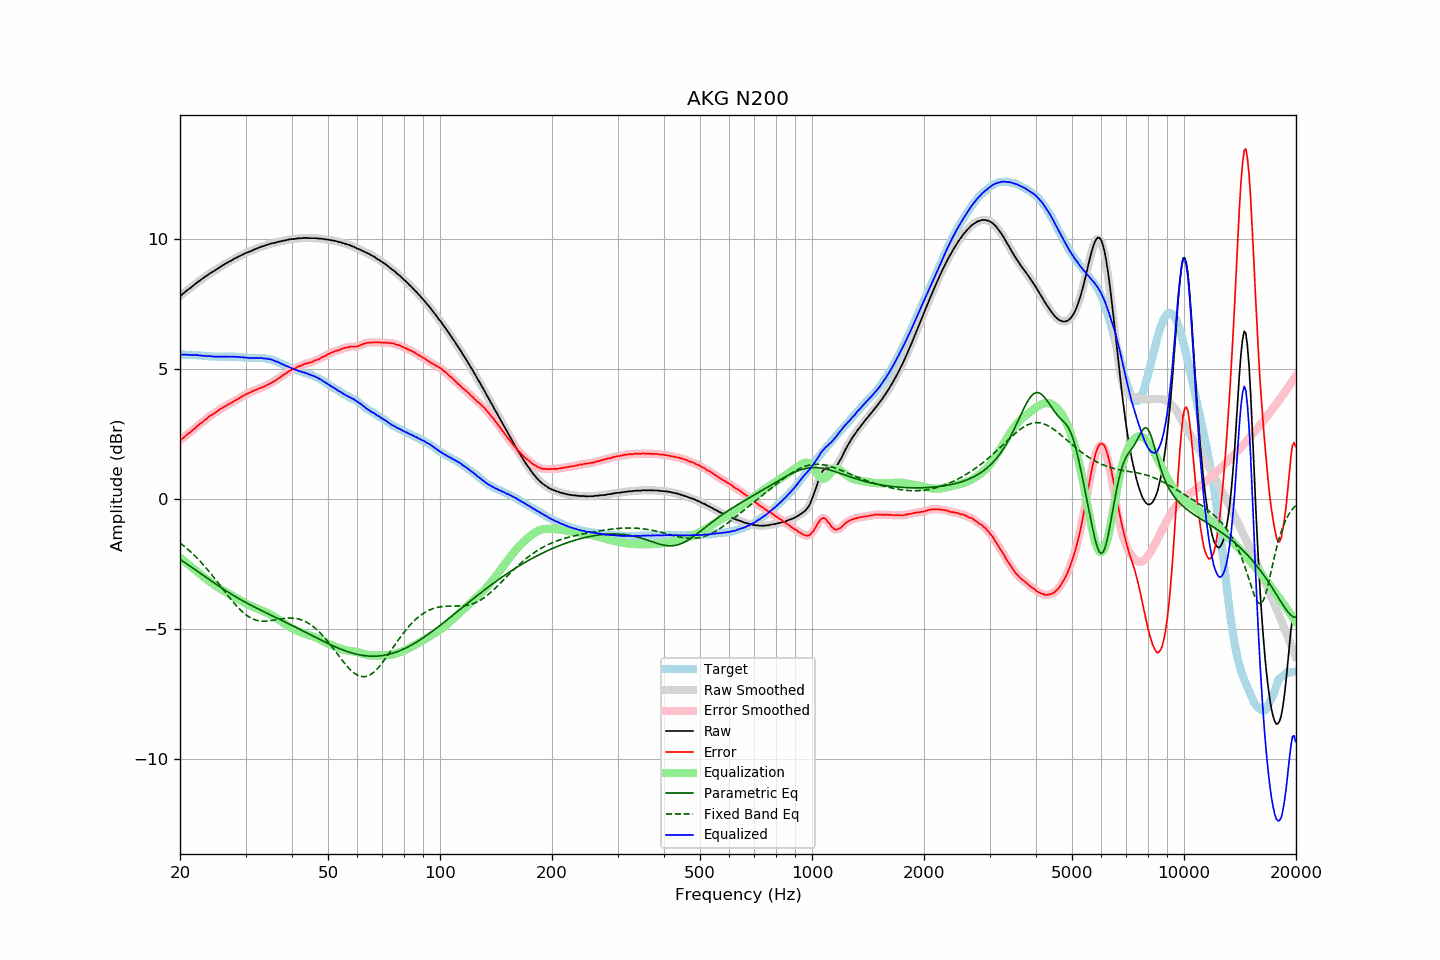

Data behind this chart, as committed beside it:
frequency, raw, error, smoothed, error_smoothed, equalization, parametric_eq, fixed_band_eq, equalized_raw, equalized_smoothed, target
20.00, 7.81, 2.25, 7.81, 2.25, -2.25, -2.32, -1.69, 5.55, 5.55, 5.55
20.20, 7.86, 2.30, 7.86, 2.30, -2.30, -2.36, -1.74, 5.55, 5.55, 5.55
20.40, 7.91, 2.35, 7.91, 2.36, -2.35, -2.40, -1.79, 5.55, 5.55, 5.55
20.61, 7.96, 2.40, 7.96, 2.41, -2.40, -2.45, -1.84, 5.55, 5.55, 5.55
20.81, 8.01, 2.46, 8.01, 2.46, -2.46, -2.49, -1.89, 5.55, 5.55, 5.54
21.02, 8.06, 2.51, 8.05, 2.51, -2.51, -2.53, -1.94, 5.55, 5.55, 5.54
21.23, 8.10, 2.55, 8.10, 2.56, -2.56, -2.57, -2.00, 5.54, 5.54, 5.54
21.44, 8.15, 2.60, 8.15, 2.60, -2.61, -2.62, -2.06, 5.54, 5.54, 5.55
21.66, 8.20, 2.65, 8.20, 2.65, -2.66, -2.66, -2.11, 5.54, 5.54, 5.54
21.87, 8.25, 2.71, 8.25, 2.71, -2.71, -2.70, -2.17, 5.54, 5.54, 5.54
22.09, 8.30, 2.77, 8.30, 2.76, -2.76, -2.74, -2.24, 5.54, 5.54, 5.53
22.31, 8.35, 2.82, 8.34, 2.82, -2.81, -2.79, -2.30, 5.54, 5.53, 5.53
22.54, 8.39, 2.87, 8.39, 2.87, -2.86, -2.83, -2.36, 5.52, 5.53, 5.52
22.76, 8.44, 2.92, 8.43, 2.92, -2.92, -2.87, -2.43, 5.52, 5.52, 5.52
22.99, 8.48, 2.96, 8.48, 2.96, -2.97, -2.92, -2.50, 5.51, 5.51, 5.52
23.22, 8.53, 3.02, 8.52, 3.01, -3.02, -2.96, -2.57, 5.51, 5.51, 5.51
23.45, 8.57, 3.06, 8.57, 3.06, -3.06, -3.00, -2.64, 5.50, 5.50, 5.51
23.69, 8.61, 3.11, 8.61, 3.12, -3.11, -3.05, -2.71, 5.50, 5.50, 5.50
23.92, 8.66, 3.17, 8.65, 3.16, -3.16, -3.09, -2.78, 5.50, 5.50, 5.49
24.16, 8.70, 3.21, 8.69, 3.21, -3.20, -3.13, -2.86, 5.50, 5.49, 5.49
24.40, 8.73, 3.24, 8.73, 3.25, -3.25, -3.18, -2.94, 5.48, 5.49, 5.49
24.65, 8.77, 3.28, 8.77, 3.28, -3.29, -3.22, -3.01, 5.48, 5.48, 5.48
24.89, 8.81, 3.32, 8.81, 3.32, -3.33, -3.26, -3.09, 5.48, 5.48, 5.48
25.14, 8.85, 3.36, 8.85, 3.37, -3.37, -3.30, -3.17, 5.48, 5.48, 5.48
25.39, 8.89, 3.42, 8.89, 3.41, -3.41, -3.35, -3.25, 5.48, 5.48, 5.47
25.65, 8.93, 3.46, 8.93, 3.45, -3.45, -3.39, -3.33, 5.48, 5.48, 5.47
25.91, 8.97, 3.50, 8.97, 3.49, -3.49, -3.43, -3.41, 5.48, 5.48, 5.47
26.16, 9.01, 3.53, 9.01, 3.53, -3.53, -3.47, -3.49, 5.48, 5.48, 5.48
26.43, 9.05, 3.57, 9.04, 3.57, -3.57, -3.51, -3.57, 5.48, 5.48, 5.48
26.69, 9.08, 3.60, 9.08, 3.60, -3.60, -3.55, -3.65, 5.48, 5.48, 5.48
26.96, 9.12, 3.64, 9.11, 3.64, -3.64, -3.59, -3.73, 5.48, 5.48, 5.48
27.23, 9.15, 3.67, 9.15, 3.67, -3.67, -3.63, -3.81, 5.48, 5.47, 5.48
27.50, 9.18, 3.70, 9.18, 3.71, -3.71, -3.66, -3.89, 5.47, 5.48, 5.47
27.77, 9.22, 3.73, 9.22, 3.74, -3.74, -3.70, -3.96, 5.48, 5.47, 5.48
28.05, 9.26, 3.78, 9.25, 3.78, -3.78, -3.74, -4.03, 5.48, 5.47, 5.47
28.33, 9.28, 3.81, 9.28, 3.81, -3.81, -3.78, -4.10, 5.46, 5.47, 5.47
28.62, 9.32, 3.86, 9.31, 3.85, -3.85, -3.81, -4.17, 5.47, 5.47, 5.46
28.90, 9.35, 3.88, 9.35, 3.88, -3.89, -3.85, -4.24, 5.46, 5.46, 5.47
29.19, 9.38, 3.92, 9.38, 3.92, -3.92, -3.88, -4.30, 5.46, 5.46, 5.46
29.48, 9.41, 3.96, 9.41, 3.96, -3.96, -3.92, -4.35, 5.45, 5.45, 5.45
29.78, 9.44, 3.99, 9.44, 3.99, -3.99, -3.95, -4.41, 5.45, 5.45, 5.44
30.08, 9.47, 4.02, 9.46, 4.03, -4.02, -3.99, -4.46, 5.44, 5.44, 5.44
30.38, 9.49, 4.06, 9.49, 4.06, -4.05, -4.02, -4.50, 5.43, 5.43, 5.43
30.68, 9.52, 4.09, 9.51, 4.08, -4.09, -4.05, -4.54, 5.43, 5.43, 5.43
30.99, 9.54, 4.11, 9.54, 4.11, -4.11, -4.08, -4.58, 5.42, 5.43, 5.43
31.30, 9.57, 4.14, 9.57, 4.14, -4.14, -4.12, -4.61, 5.42, 5.42, 5.43
31.61, 9.60, 4.17, 9.59, 4.17, -4.17, -4.15, -4.63, 5.43, 5.42, 5.42
31.93, 9.62, 4.20, 9.62, 4.20, -4.19, -4.18, -4.66, 5.42, 5.43, 5.42
32.24, 9.65, 4.22, 9.64, 4.22, -4.22, -4.21, -4.67, 5.43, 5.43, 5.43
32.57, 9.67, 4.25, 9.67, 4.25, -4.24, -4.24, -4.69, 5.42, 5.43, 5.42
32.89, 9.70, 4.27, 9.69, 4.27, -4.27, -4.27, -4.70, 5.43, 5.42, 5.42
33.22, 9.72, 4.29, 9.71, 4.29, -4.30, -4.30, -4.70, 5.42, 5.42, 5.42
33.55, 9.73, 4.31, 9.73, 4.32, -4.32, -4.33, -4.71, 5.41, 5.41, 5.42
33.89, 9.76, 4.35, 9.75, 4.35, -4.35, -4.36, -4.70, 5.41, 5.40, 5.41
34.23, 9.78, 4.38, 9.78, 4.38, -4.38, -4.39, -4.70, 5.40, 5.40, 5.39
34.57, 9.80, 4.41, 9.80, 4.41, -4.41, -4.42, -4.70, 5.39, 5.39, 5.39
34.92, 9.82, 4.45, 9.82, 4.44, -4.44, -4.45, -4.69, 5.38, 5.38, 5.37
35.27, 9.84, 4.47, 9.83, 4.47, -4.47, -4.48, -4.68, 5.36, 5.36, 5.37
35.62, 9.85, 4.51, 9.85, 4.51, -4.51, -4.51, -4.67, 5.34, 5.34, 5.33
35.97, 9.86, 4.54, 9.86, 4.54, -4.55, -4.54, -4.66, 5.31, 5.31, 5.32
... 635 more rows
